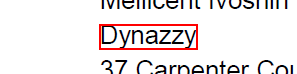
Task: PDF Native dan non native
Workflow: NativePDF

Step 1: get-text from the text in window 'Billing Invoice Template - Adobe Acrobat Reader DC (32-bit)' (acrord32.exe)

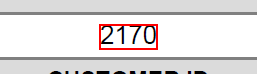
Step 2: get-text from the text in window 'Billing Invoice Template - Adobe Acrobat Reader DC (32-bit)' (acrord32.exe)

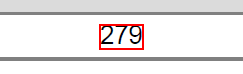
Step 3: get-text from the text in window 'Billing Invoice Template - Adobe Acrobat Reader DC (32-bit)' (acrord32.exe)

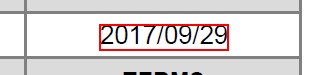
Step 4: get-text from the text in window 'Billing Invoice Template - Adobe Acrobat Reader DC (32-bit)' (acrord32.exe)

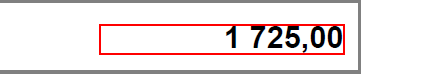
Step 5: get-text from the text in window 'Billing Invoice Template - Adobe Acrobat Reader DC (32-bit)' (acrord32.exe)

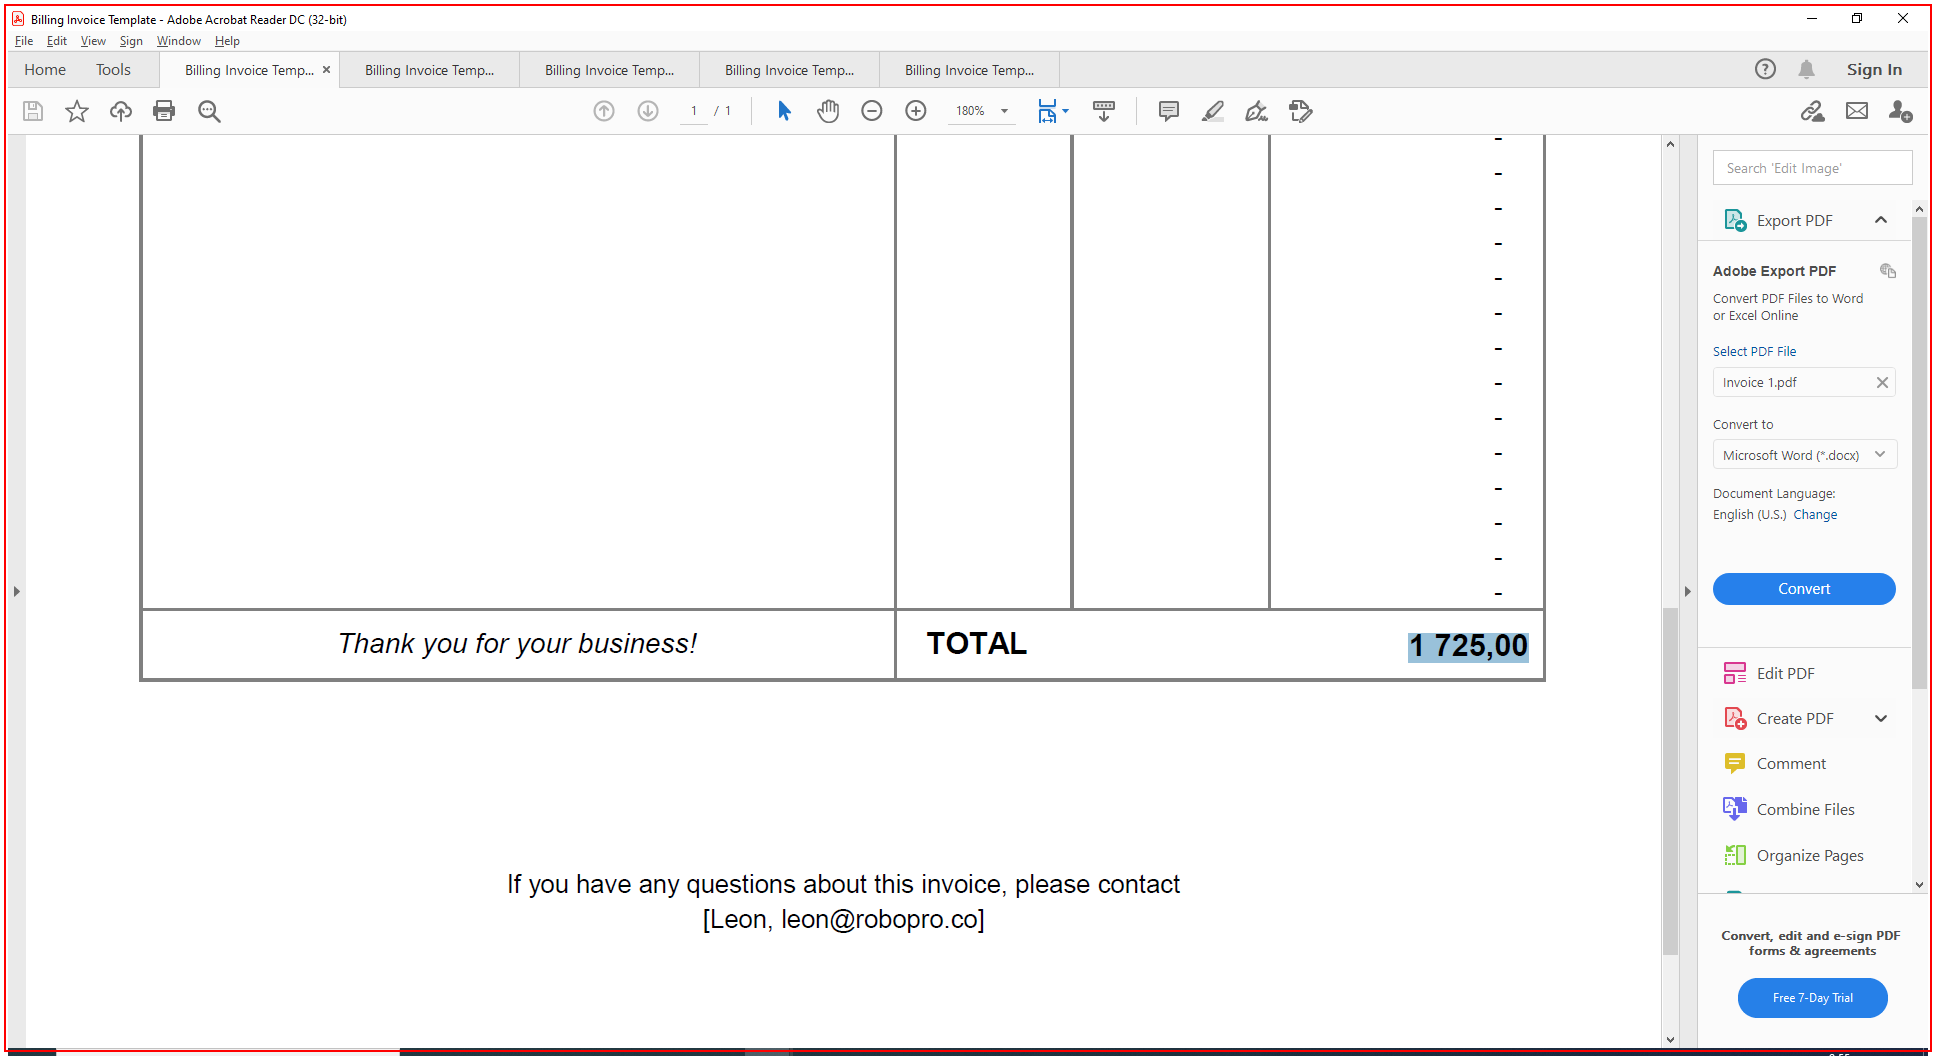
Step 6: Close Application 'acrord32.exe Billing' on the element in window 'Billing Invoice Template - Adobe Acrobat Reader DC (32-bit)' (acrord32.exe)